Run: headless pygame with SDL's dummy video driver; simulated clock (each Clock.tick advances the game by its frame time, no real sleeping); random seed 0; keys injected as events and as key.get_pressed() state; no mouse input.
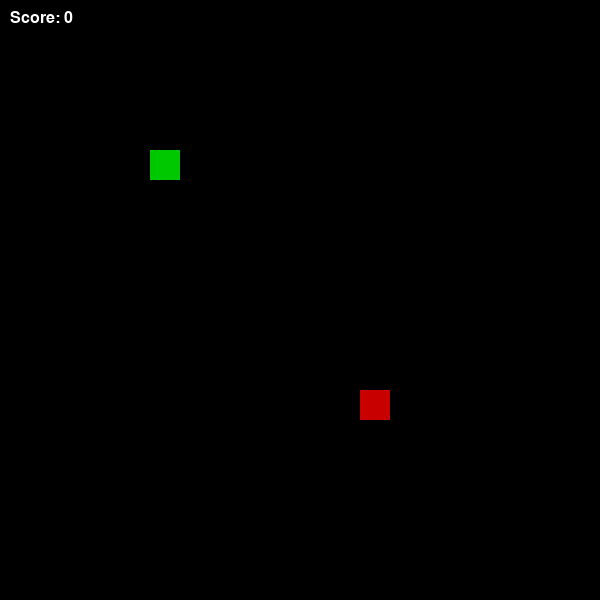
Frame 1 of 4 · flips 1–60 · no input
Frame 2 of 4 · flips 61–180 · tapped SPACE, RETURN · held RIGHT (→), D · screen unchanged from frame 1, image omitted
Frame 3 of 4 · flips 181–300 · held DOWN (↓), S · screen unchanged from frame 2, image omitted
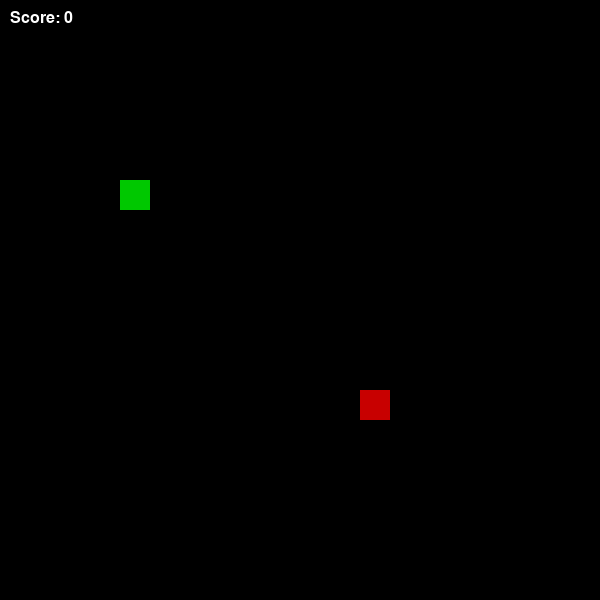
Frame 4 of 4 · flips 301–420 · held LEFT (←), A, UP (↑), W

The pygame program that drew these frames:


import pygame
import sys
import random
import time

# Initialize pygame
pygame.init()

# Screen and grid setup
WIDTH, HEIGHT = 600, 600
CELL_SIZE = 30
GRID_WIDTH = WIDTH // CELL_SIZE
GRID_HEIGHT = HEIGHT // CELL_SIZE

# Colors
WHITE = (255, 255, 255)
BLACK = (0, 0, 0)
GREEN = (0, 200, 0)
RED = (200, 0, 0)
YELLOW = (255, 255, 0)

# Set up screen
screen = pygame.display.set_mode((WIDTH, HEIGHT))
pygame.display.set_caption("Snake Game - Weighted Food with Timer")
clock = pygame.time.Clock()
font = pygame.font.SysFont("Arial", 24)

# Snake setup
snake = [(5, 5)]
direction = (1, 0)

# Score and speed
score = 0
speed = 8

# Food structure: (position, weight, spawn_time)
food = None
food_lifetime = 5  # seconds

# Generate food at a random position, with weight 1, 2, or 5
def generate_food():
    pos = (random.randint(0, GRID_WIDTH - 1), random.randint(0, GRID_HEIGHT - 1))
    weight = random.choice([1, 2, 5])
    spawn_time = time.time()
    return (pos, weight, spawn_time)

# Draw snake
def draw_snake():
    for segment in snake:
        rect = pygame.Rect(segment[0]*CELL_SIZE, segment[1]*CELL_SIZE, CELL_SIZE, CELL_SIZE)
        pygame.draw.rect(screen, GREEN, rect)

# Draw food with different color based on weight
def draw_food(f):
    if not f:
        return
    pos, weight, _ = f
    color = RED if weight == 1 else YELLOW if weight == 2 else (255, 165, 0)  # orange for 5
    rect = pygame.Rect(pos[0]*CELL_SIZE, pos[1]*CELL_SIZE, CELL_SIZE, CELL_SIZE)
    pygame.draw.rect(screen, color, rect)

# Draw score
def draw_info():
    score_text = font.render(f"Score: {score}", True, WHITE)
    screen.blit(score_text, (10, 10))

# Main loop
running = True
food = generate_food()
while running:
    clock.tick(speed)
    screen.fill(BLACK)

    # Event loop
    for event in pygame.event.get():
        if event.type == pygame.QUIT:
            running = False

    # Handle input
    keys = pygame.key.get_pressed()
    if keys[pygame.K_UP] and direction != (0, 1):
        direction = (0, -1)
    elif keys[pygame.K_DOWN] and direction != (0, -1):
        direction = (0, 1)
    elif keys[pygame.K_LEFT] and direction != (1, 0):
        direction = (-1, 0)
    elif keys[pygame.K_RIGHT] and direction != (-1, 0):
        direction = (1, 0)

    # Move snake
    new_head = (snake[0][0] + direction[0], snake[0][1] + direction[1])
    new_head = (new_head[0] % GRID_WIDTH, new_head[1] % GRID_HEIGHT)

    # Check collision with self
    if new_head in snake:
        running = False

    snake.insert(0, new_head)

    # Food logic
    if food:
        food_pos, weight, spawn_time = food
        if new_head == food_pos:
            score += weight
            food = generate_food()  # generate new food
        elif time.time() - spawn_time > food_lifetime:
            food = generate_food()  # replace expired food
        else:
            snake.pop()  # keep same length
    else:
        food = generate_food()

    # Draw everything
    draw_snake()
    draw_food(food)
    draw_info()
    pygame.display.flip()

pygame.quit()
sys.exit()
